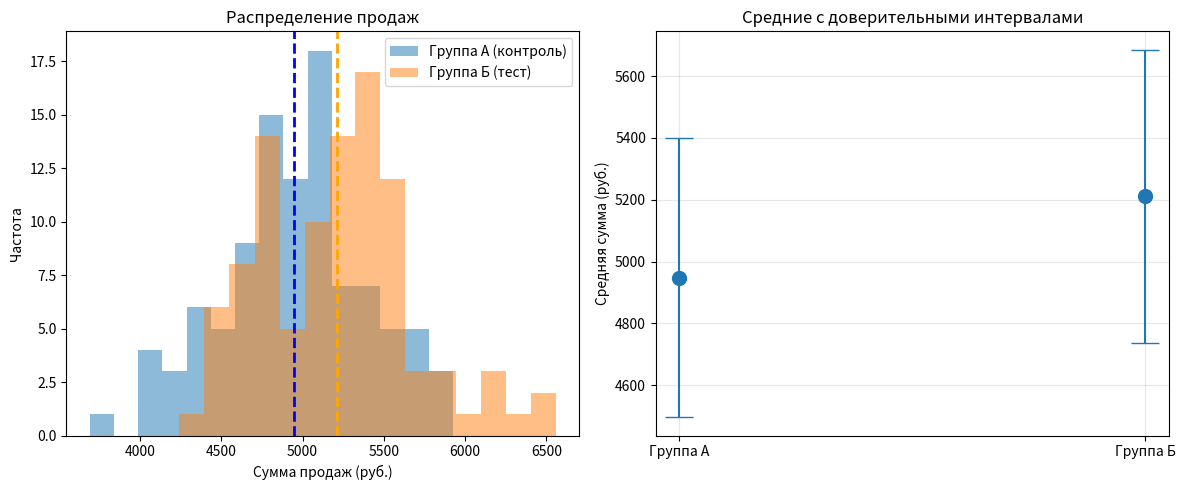

This figure's Python source:
import numpy as np
from scipy import stats
import matplotlib.pyplot as plt

print("=" * 60)
print("📊 СТАТИСТИКА: p-value и доверительные интервалы")
print("=" * 60)

# --------------------------------------------------------------
# 1. Генерируем две группы случайных данных
# --------------------------------------------------------------
np.random.seed(42)

# Группа А (контроль) — продажи до изменений
group_a = np.random.normal(loc=5000, scale=500, size=100)  # среднее 5000, разброс 500

# Группа Б (тест) — продажи после изменений (сдвиг на 200 руб)
group_b = np.random.normal(loc=5200, scale=500, size=100)  # среднее 5200

print(f"Группа А (контроль): среднее = {group_a.mean():.0f}, std = {group_a.std():.0f}")
print(f"Группа Б (тест):    среднее = {group_b.mean():.0f}, std = {group_b.std():.0f}")
print(f"Разница: {group_b.mean() - group_a.mean():.0f} руб.")

# --------------------------------------------------------------
# 2. t-test (сравнение двух групп)
# --------------------------------------------------------------
t_stat, p_value = stats.ttest_ind(group_a, group_b)

print(f"\n📈 РЕЗУЛЬТАТ t-test:")
print(f"   t-statistic: {t_stat:.4f}")
print(f"   p-value: {p_value:.4f}")

if p_value < 0.05:
    print("   ✅ Вывод: Разница статистически значима (p < 0.05)")
    print("   → Изменения действительно повлияли на продажи")
else:
    print("   ❌ Вывод: Разница не значима (p > 0.05)")
    print("   → Изменения не дали эффекта")

# --------------------------------------------------------------
# 3. Доверительный интервал
# --------------------------------------------------------------
confidence_level = 0.95
degrees_freedom = len(group_a) + len(group_b) - 2
mean_diff = group_b.mean() - group_a.mean()
std_err = np.sqrt(group_a.var() / len(group_a) + group_b.var() / len(group_b))

# Критическое значение t
t_critical = stats.t.ppf((1 + confidence_level) / 2, degrees_freedom)

margin_error = t_critical * std_err
ci_lower = mean_diff - margin_error
ci_upper = mean_diff + margin_error

print(f"\n📊 ДОВЕРИТЕЛЬНЫЙ ИНТЕРВАЛ (95%):")
print(f"   Разница средних: {mean_diff:.0f} руб.")
print(f"   Интервал: [{ci_lower:.0f}, {ci_upper:.0f}] руб.")

if ci_lower > 0:
    print("   ✅ Весь интервал выше 0 → изменения точно увеличили продажи")
elif ci_upper < 0:
    print("   ❌ Весь интервал ниже 0 → изменения уменьшили продажи")
else:
    print("   ⚠️ Интервал пересекает 0 → эффект не доказан")

# --------------------------------------------------------------
# 4. Визуализация
# --------------------------------------------------------------
plt.figure(figsize=(12, 5))

plt.subplot(1, 2, 1)
plt.hist(group_a, alpha=0.5, label='Группа А (контроль)', bins=15)
plt.hist(group_b, alpha=0.5, label='Группа Б (тест)', bins=15)
plt.axvline(group_a.mean(), color='blue', linestyle='dashed', linewidth=2)
plt.axvline(group_b.mean(), color='orange', linestyle='dashed', linewidth=2)
plt.xlabel('Сумма продаж (руб.)')
plt.ylabel('Частота')
plt.title('Распределение продаж')
plt.legend()

plt.subplot(1, 2, 2)
plt.errorbar(x=['Группа А', 'Группа Б'],
             y=[group_a.mean(), group_b.mean()],
             yerr=[group_a.std(), group_b.std()],
             fmt='o', capsize=10, markersize=10)
plt.ylabel('Средняя сумма (руб.)')
plt.title('Средние с доверительными интервалами')
plt.grid(True, alpha=0.3)

plt.tight_layout()
plt.savefig('statistics_intro.png', dpi=100)
plt.close()

print(f"\n📊 График сохранен: statistics_intro.png")
